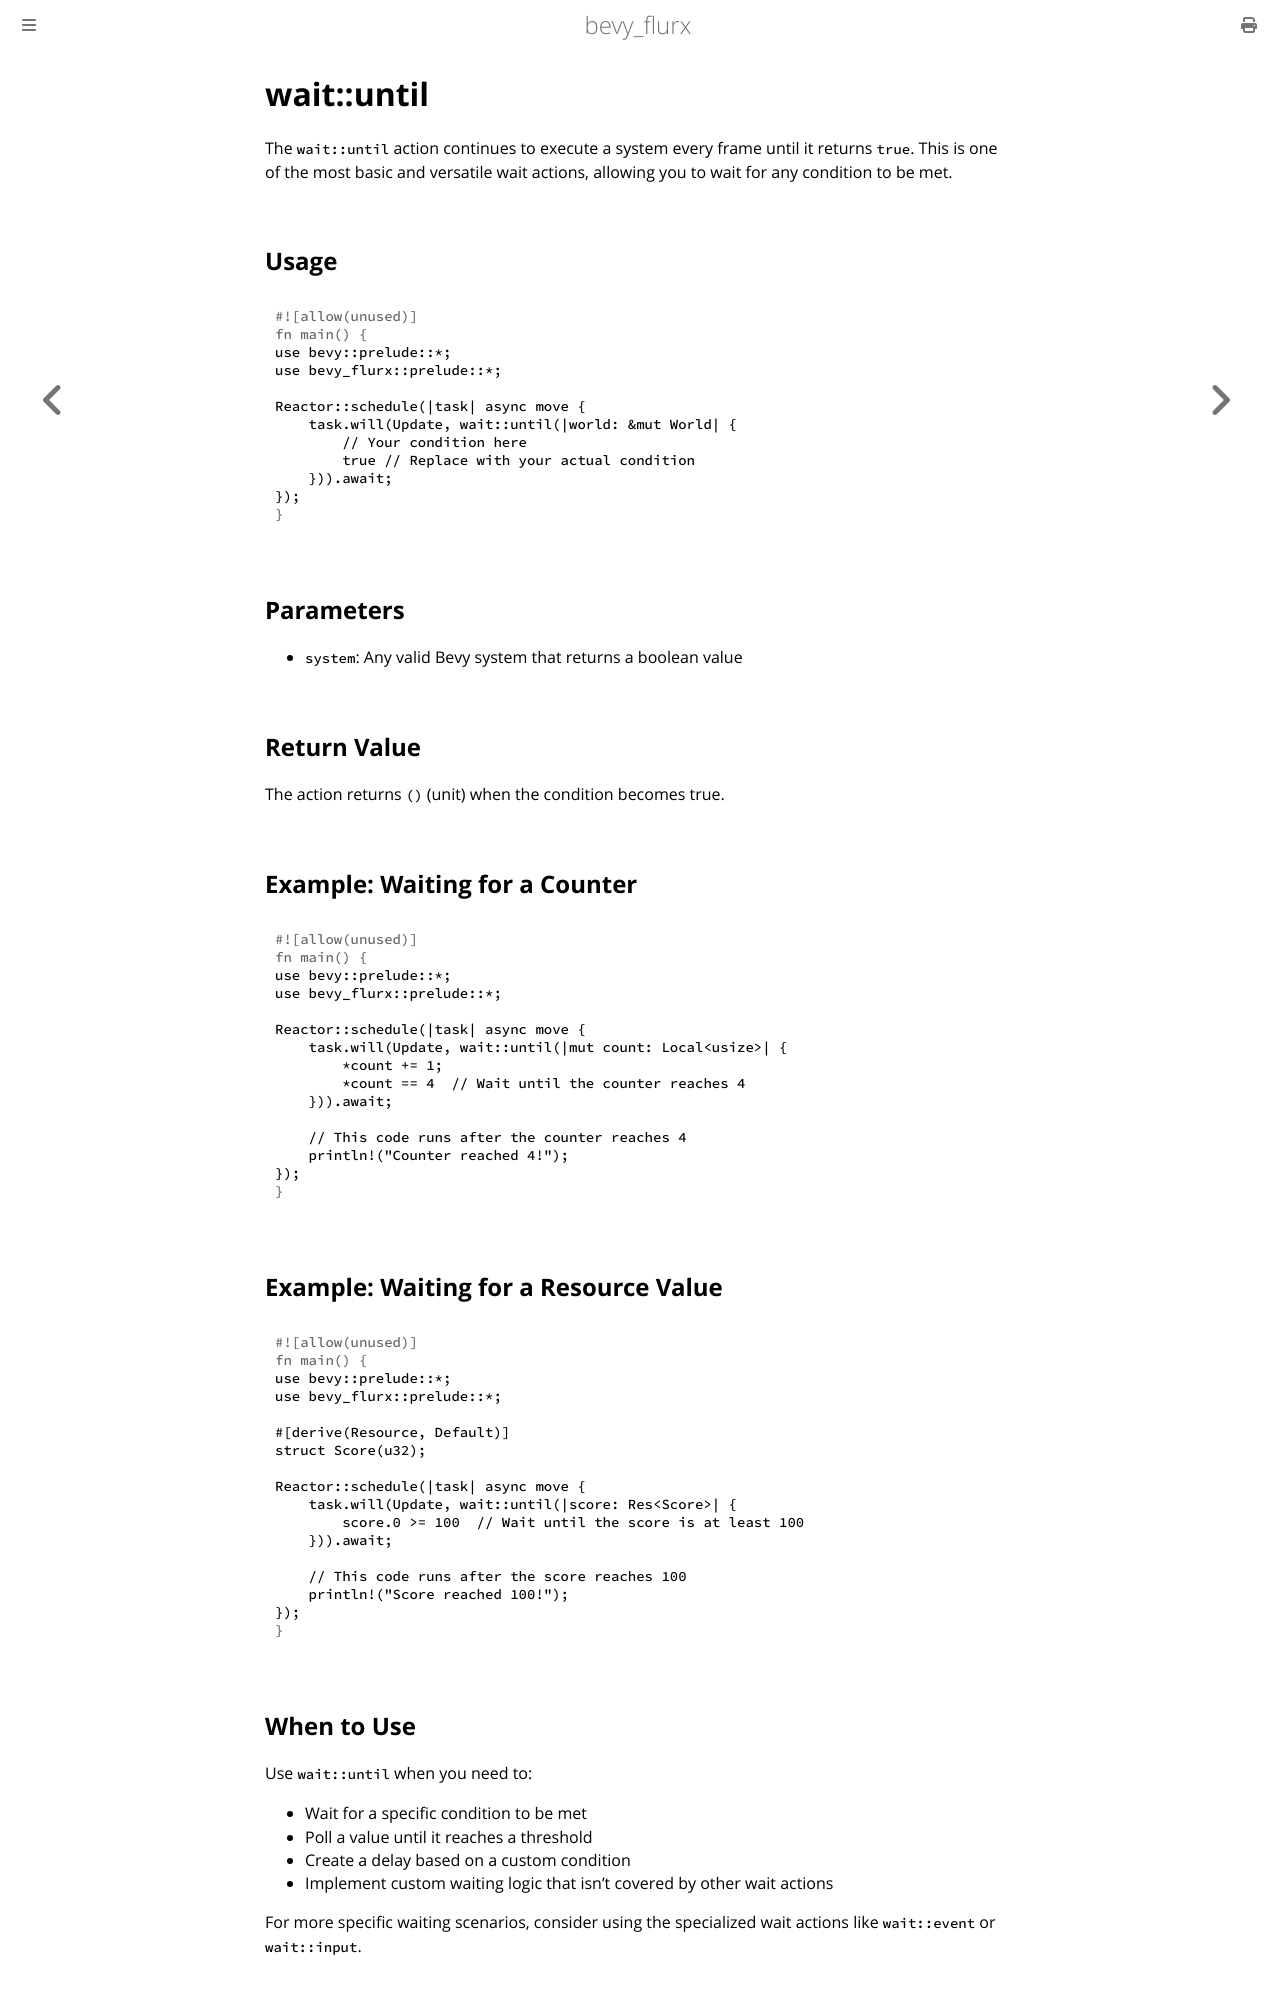

repository: not-elm/bevy_flurx · page: actions/wait/until.html · generator: mdbook

# wait::until

The `wait::until` action continues to execute a system every frame until it returns `true`. This is one of the most basic and versatile wait actions, allowing you to wait for any condition to be met.

## Usage

```rust
use bevy::prelude::*;
use bevy_flurx::prelude::*;

Reactor::schedule(|task| async move {
    task.will(Update, wait::until(|world: &mut World| {
        // Your condition here
        true // Replace with your actual condition
    })).await;
});
```

## Parameters

- `system`: Any valid Bevy system that returns a boolean value

## Return Value

The action returns `()` (unit) when the condition becomes true.

## Example: Waiting for a Counter

```rust
use bevy::prelude::*;
use bevy_flurx::prelude::*;

Reactor::schedule(|task| async move {
    task.will(Update, wait::until(|mut count: Local<usize>| {
        *count += 1;
        *count == 4  // Wait until the counter reaches 4
    })).await;
    
    // This code runs after the counter reaches 4
    println!("Counter reached 4!");
});
```

## Example: Waiting for a Resource Value

```rust
use bevy::prelude::*;
use bevy_flurx::prelude::*;

#[derive(Resource, Default)]
struct Score(u32);

Reactor::schedule(|task| async move {
    task.will(Update, wait::until(|score: Res<Score>| {
        score.0 >= 100  // Wait until the score is at least 100
    })).await;
    
    // This code runs after the score reaches 100
    println!("Score reached 100!");
});
```
